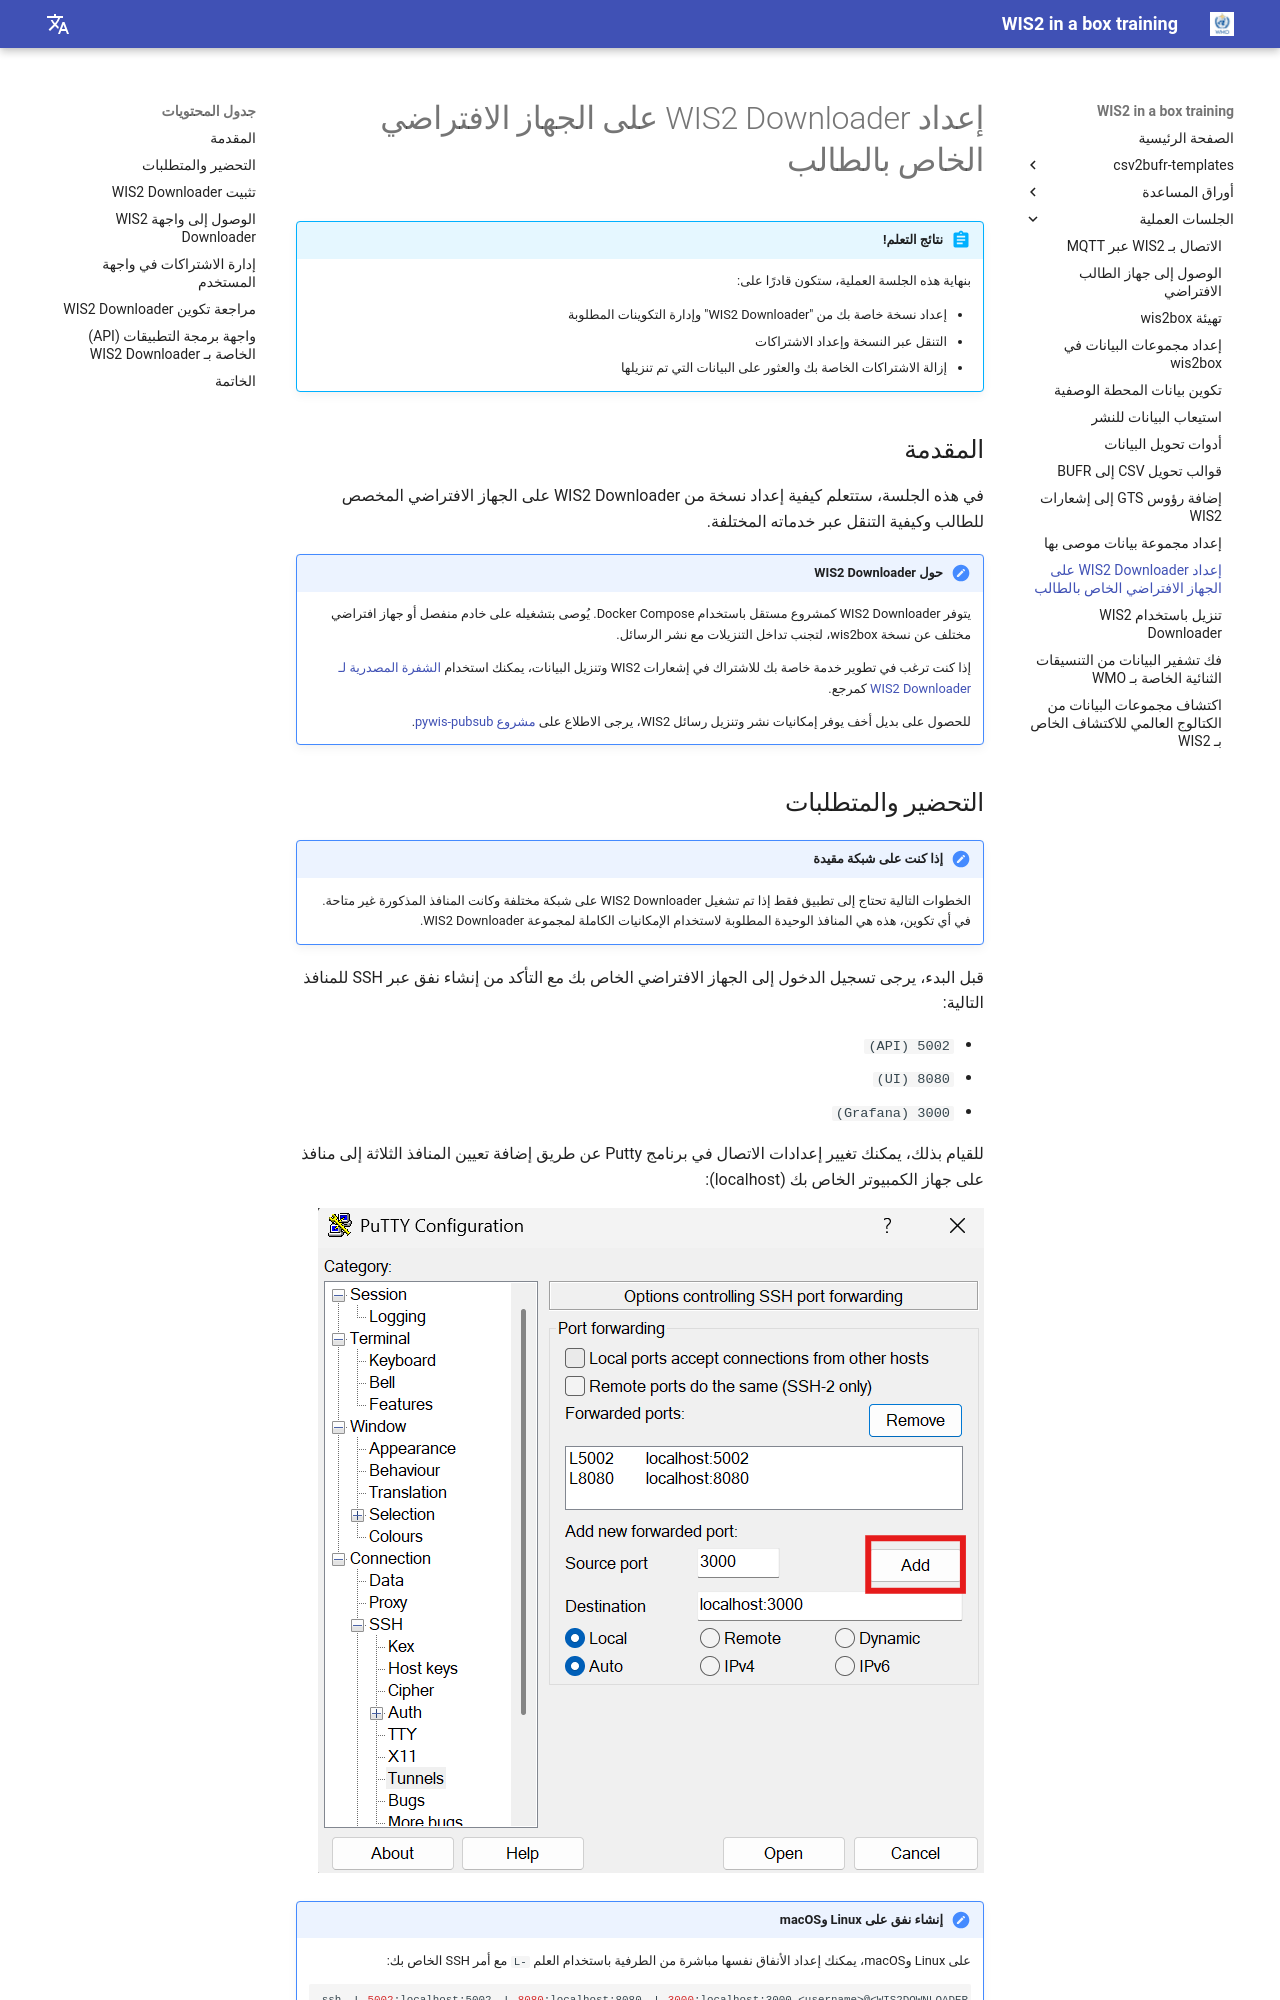

repository: wmo-im/wis2box-training · page: ar/practical-sessions/setting-up-wis2-downloader/index.html · generator: mkdocs

---
title: إعداد WIS2 Downloader على الجهاز الافتراضي الخاص بالطالب
---

# إعداد WIS2 Downloader على الجهاز الافتراضي الخاص بالطالب

!!! abstract "نتائج التعلم!"

    بنهاية هذه الجلسة العملية، ستكون قادرًا على:

    - إعداد نسخة خاصة بك من "WIS2 Downloader" وإدارة التكوينات المطلوبة
    - التنقل عبر النسخة وإعداد الاشتراكات
    - إزالة الاشتراكات الخاصة بك والعثور على البيانات التي تم تنزيلها

## المقدمة

في هذه الجلسة، ستتعلم كيفية إعداد نسخة من WIS2 Downloader على الجهاز الافتراضي المخصص للطالب وكيفية التنقل عبر خدماته المختلفة.

!!! note "حول WIS2 Downloader"
     
     يتوفر WIS2 Downloader كمشروع مستقل باستخدام Docker Compose. يُوصى بتشغيله على خادم منفصل أو جهاز افتراضي مختلف عن نسخة wis2box، لتجنب تداخل التنزيلات مع نشر الرسائل.

     إذا كنت ترغب في تطوير خدمة خاصة بك للاشتراك في إشعارات WIS2 وتنزيل البيانات، يمكنك استخدام [الشفرة المصدرية لـ WIS2 Downloader](https://github.com/World-Meteorological-Organization/wis2downloader) كمرجع.
     
     للحصول على بديل أخف يوفر إمكانيات نشر وتنزيل رسائل WIS2، يرجى الاطلاع على [مشروع pywis-pubsub](https://github.com/World-Meteorological-Organization/pywis-pubsub).

## التحضير والمتطلبات

!!! note "إذا كنت على شبكة مقيدة"

    الخطوات التالية تحتاج إلى تطبيق فقط إذا تم تشغيل WIS2 Downloader على شبكة مختلفة وكانت المنافذ المذكورة غير متاحة. في أي تكوين، هذه هي المنافذ الوحيدة المطلوبة لاستخدام الإمكانيات الكاملة لمجموعة WIS2 Downloader.    

قبل البدء، يرجى تسجيل الدخول إلى الجهاز الافتراضي الخاص بك مع التأكد من إنشاء نفق عبر SSH للمنافذ التالية:

- `5002 (API)`
- `8080 (UI)`
- `3000 (Grafana)`

للقيام بذلك، يمكنك تغيير إعدادات الاتصال في برنامج Putty عن طريق إضافة تعيين المنافذ الثلاثة إلى منافذ على جهاز الكمبيوتر الخاص بك (localhost):

![adding tunnels in putty](../assets/img/putty-add-tunnel.png)

!!! note "إنشاء نفق على Linux وmacOS"

    على Linux وmacOS، يمكنك إعداد الأنفاق نفسها مباشرة من الطرفية باستخدام العلم `-L` مع أمر SSH الخاص بك:

    ```bash
    ssh -L 5002:localhost:5002 -L 8080:localhost:8080 -L 3000:localhost:3000 <username>@<WIS2DOWNLOADER_BASE_URL>
    ```

    استبدل `<username>` و`<WIS2DOWNLOADER_BASE_URL>` ببيانات اعتماد الجهاز الافتراضي الخاص بك.
